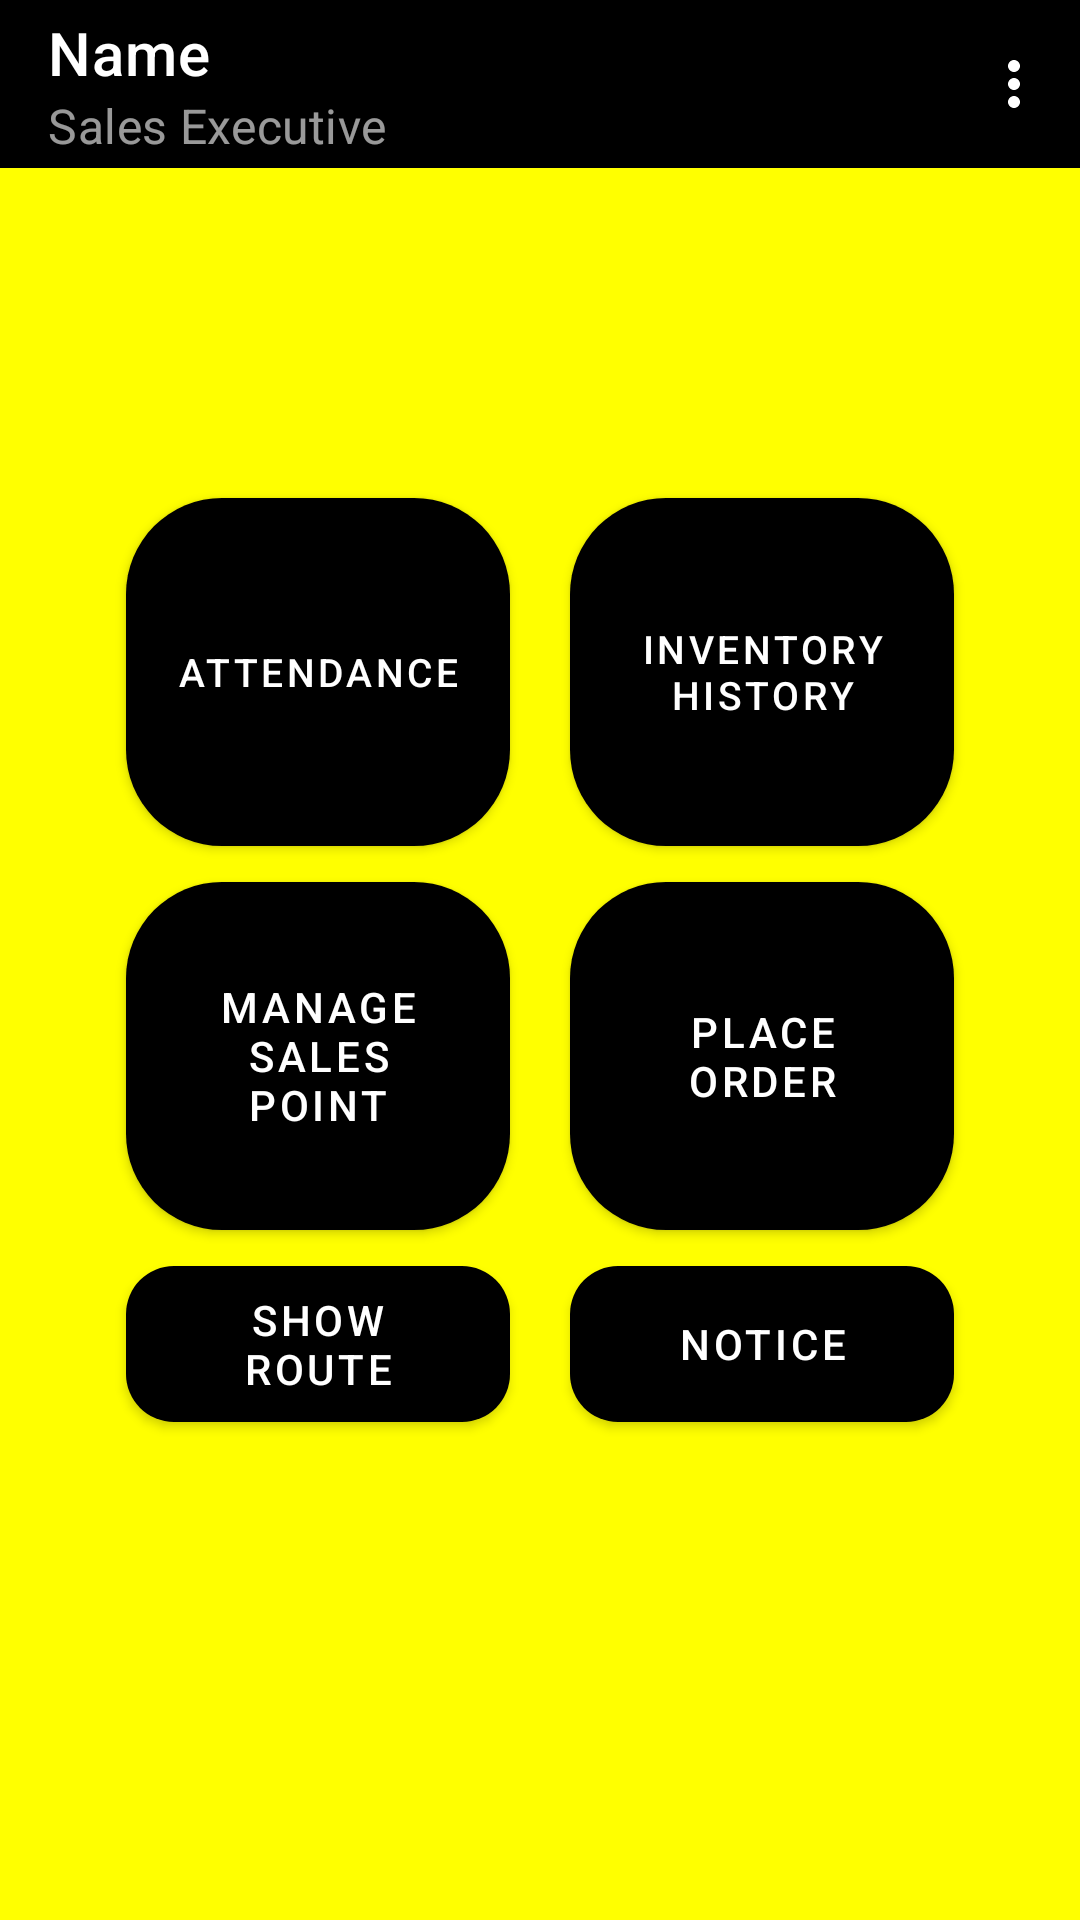

Android layout source for this screen:
<!-- AndroidManifest.xml: application theme Theme.SEApp -->
<!-- res/layout/activity_home.xml -->
<?xml version="1.0" encoding="utf-8"?>
<androidx.constraintlayout.widget.ConstraintLayout xmlns:android="http://schemas.android.com/apk/res/android"
    xmlns:app="http://schemas.android.com/apk/res-auto"
    xmlns:tools="http://schemas.android.com/tools"
    android:layout_width="match_parent"
    android:layout_height="match_parent"
    android:background="@color/back"
    tools:context=".HomeActivity">


    <com.google.android.material.appbar.AppBarLayout
        android:id="@+id/appBarLayout"
        android:layout_width="match_parent"
        android:layout_height="wrap_content"
        tools:ignore="MissingConstraints">

        <com.google.android.material.appbar.MaterialToolbar
            android:id="@+id/topAppBar"
            style="@style/Widget.MaterialComponents.Toolbar.Primary"
            android:layout_width="match_parent"
            android:layout_height="?attr/actionBarSize"
            app:menu="@menu/top_app_bar"
            app:navigationIcon="@drawable/ic_baseline_menu_24"
            app:subtitle="Sales Executive"
            app:title="Name" />

    </com.google.android.material.appbar.AppBarLayout>

    
    <androidx.core.widget.NestedScrollView
        android:id="@+id/nestedScrollView"
        android:layout_width="match_parent"
        android:layout_height="match_parent"
        app:layout_behavior="@string/appbar_scrolling_view_behavior"></androidx.core.widget.NestedScrollView>

    <com.google.android.material.button.MaterialButton
        android:id="@+id/btnAttendance"
        android:layout_width="128dp"
        android:layout_height="128dp"
        android:layout_marginHorizontal="10dp"
        android:text="@string/attendance"
        android:textSize="13sp"
        app:cornerRadius="32dp"
        app:layout_constraintBottom_toTopOf="@+id/btnCreateSP"
        app:layout_constraintEnd_toStartOf="@+id/btnDashboard"
        app:layout_constraintHorizontal_bias="0.5"
        app:layout_constraintHorizontal_chainStyle="packed"
        app:layout_constraintStart_toStartOf="parent"
        app:layout_constraintTop_toTopOf="parent"
        app:layout_constraintVertical_chainStyle="packed" />

    <com.google.android.material.button.MaterialButton
        android:id="@+id/btnDashboard"
        android:layout_width="128dp"
        android:layout_height="128dp"
        android:layout_marginHorizontal="10dp"
        android:text="Inventory History"
        android:textSize="13sp"
        app:cornerRadius="32dp"
        app:layout_constraintBottom_toTopOf="@+id/btnInventory"
        app:layout_constraintEnd_toEndOf="parent"
        app:layout_constraintHorizontal_bias="0.5"
        app:layout_constraintStart_toEndOf="@+id/btnAttendance"
        app:layout_constraintTop_toTopOf="parent"
        app:layout_constraintVertical_chainStyle="packed" />

    <com.google.android.material.button.MaterialButton
        android:id="@+id/btnCreateSP"
        android:layout_width="128dp"
        android:layout_height="128dp"
        android:text="Manage Sales Point"
        app:cornerRadius="32dp"
        app:layout_constraintBottom_toTopOf="@+id/btnShowRoute"
        app:layout_constraintEnd_toEndOf="@+id/btnAttendance"
        app:layout_constraintStart_toStartOf="@+id/btnAttendance"
        app:layout_constraintTop_toBottomOf="@+id/btnAttendance" />

    <com.google.android.material.button.MaterialButton
        android:id="@+id/btnInventory"
        android:layout_width="128dp"
        android:layout_height="128dp"
        android:text="Place Order"
        app:cornerRadius="32dp"
        app:layout_constraintBottom_toTopOf="@+id/btnNewsfeed"
        app:layout_constraintEnd_toEndOf="@+id/btnDashboard"
        app:layout_constraintStart_toStartOf="@+id/btnDashboard"
        app:layout_constraintTop_toBottomOf="@+id/btnDashboard" />

    <com.google.android.material.button.MaterialButton
        android:id="@+id/btnShowRoute"
        android:layout_width="128dp"
        android:layout_height="64dp"
        android:text="@string/showRoute"
        app:cornerRadius="16dp"
        app:layout_constraintBottom_toBottomOf="parent"
        app:layout_constraintEnd_toEndOf="@+id/btnCreateSP"
        app:layout_constraintStart_toStartOf="@+id/btnCreateSP"
        app:layout_constraintTop_toBottomOf="@+id/btnCreateSP" />

    <com.google.android.material.button.MaterialButton
        android:id="@+id/btnNewsfeed"
        android:layout_width="128dp"
        android:layout_height="64dp"
        android:text="@string/notice"
        app:cornerRadius="16dp"
        app:layout_constraintBottom_toBottomOf="parent"
        app:layout_constraintEnd_toEndOf="@+id/btnInventory"
        app:layout_constraintStart_toStartOf="@+id/btnInventory"
        app:layout_constraintTop_toBottomOf="@+id/btnInventory" />

</androidx.constraintlayout.widget.ConstraintLayout>
<!-- resources referenced by this layout -->
<resources>
  <color name="back">#FFFFFF00</color>
  <string name="attendance">Attendance</string>
  <string name="notice">Notice</string>
  <string name="showRoute">Show Route</string>
  <style name="Theme.SEApp" parent="Theme.MaterialComponents.DayNight.NoActionBar">
          
          <item name="colorPrimary">@color/black</item>
          <item name="colorPrimaryVariant">@color/purple_700</item>
          <item name="colorOnPrimary">@color/white</item>
          
          <item name="colorSecondary">@color/teal_200</item>
          <item name="colorSecondaryVariant">@color/teal_700</item>
          <item name="colorOnSecondary">@color/black</item>
          
          <item name="android:statusBarColor" tools:targetApi="l">?attr/colorPrimaryVariant</item>
          
      </style>
  <color name="black">#FF000000</color>
  <color name="purple_700">#FF3700B3</color>
  <color name="white">#FFFFFFFF</color>
  <color name="teal_200">#FF03DAC5</color>
  <color name="teal_700">#FF018786</color>
</resources>
